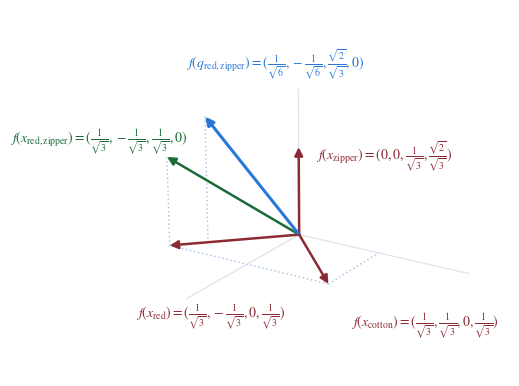

Write the Python code that produced this figure. (Note: this script raises an exception after producing the figure.)
"""Figure: attribute document vectors and a query vector in embedding space.

The space is four-dimensional; the figure draws the first three. The three
single-attribute documents have mutually orthogonal visible parts and put the
rest of their unit length into a fourth component that is not drawn: red and
cotton have visible length sqrt(2/3), zipper only 1/sqrt(3). The query is the
unit-normalized sum of its attributes' exact linear probes, each probe being the
attribute's visible unit direction divided by its document's visible length, so the
query leans toward zipper and has no fourth component. Its cosine with x_red
and with x_zipper is the same, sqrt(2)/3 = 1/V with V = 3/sqrt(2). The
positive document x_{red,zipper}, which the probes force to be the visible sum
of x_red and x_zipper with no fourth component, scores 2/V. Dotted
perpendiculars drop the red and cotton tips onto the x and y axes, and dotted
drops from the query tip and the positive's tip to the xy plane land on the
red vector.
The visible parts are rotated 45 degrees clockwise about z while the axis
guides and the camera stay put, so the vectors sit off the coordinate axes.

Usage:  python draw_embedding_fig.py
  -> paper/figs/embedding_fig.{pdf,png}
"""

import pathlib

import numpy as np
import matplotlib

matplotlib.use("Agg")
import matplotlib.pyplot as plt
from matplotlib.patches import FancyArrowPatch
from matplotlib.transforms import Bbox
from mpl_toolkits.mplot3d.proj3d import proj_transform

# --- vectors ---------------------------------------------------------------
# Visible (first three) components only. The unit directions are the standard
# basis turned 45 degrees clockwise about z; each document's visible part is
# that direction scaled to its visible length, the rest of its unit norm being
# the fourth component that is not drawn. The query is the normalized sum of
# the probes E_RED / |RED| and E_ZIPPER / |ZIPPER| and has no fourth component.
R2 = 1 / np.sqrt(2)
E_RED = np.array([R2, -R2, 0.0])
E_COTTON = np.array([R2, R2, 0.0])
E_ZIPPER = np.array([0.0, 0.0, 1.0])
RED = np.sqrt(2 / 3) * E_RED         # (1/sqrt3, -1/sqrt3, 0 | 1/sqrt3)
COTTON = np.sqrt(2 / 3) * E_COTTON   # (1/sqrt3, 1/sqrt3, 0 | 1/sqrt3)
ZIPPER = (1 / np.sqrt(3)) * E_ZIPPER # (0, 0, 1/sqrt3 | sqrt2/sqrt3)
PROBE_SUM = E_RED / np.linalg.norm(RED) + E_ZIPPER / np.linalg.norm(ZIPPER)
QUERY = PROBE_SUM / np.linalg.norm(PROBE_SUM)  # (1/sqrt6, -1/sqrt6, sqrt2/sqrt3 | 0)
POSITIVE = RED + ZIPPER                        # (1/sqrt3, -1/sqrt3, 1/sqrt3 | 0), unit norm

# --- geometry --------------------------------------------------------------
ELEV, AZIM = 20.0, 32.0   # camera
LIM = 1.25                # equal on all three axes, else the projection shears
AXIS_LEN = (1.2, 1.2, 0.95)  # how far the x, y, z axis guides run; z is short so it clears the query label
FIGSIZE = (7.0, 3.9)
CROP_PAD = 4              # points of whitespace kept around the content

# --- style -----------------------------------------------------------------
DOC = "#8c2b34"        # the three attribute vectors and their labels
ACCENT = "#2a78d6"     # the query vector
POSITIVE_COLOR = "#1b6b3a"  # the positive document and its label
CONSTRUCT = "#9fbfe6"  # the query's construction path
AXIS = "#dfe3e8"       # solid axis guides

plt.rcParams.update({
    "font.family": "STIXGeneral",
    "mathtext.fontset": "stix",
    "font.size": 10,
})

# --- label placement -------------------------------------------------------
# Each label is placed by its CENTRE, as (x, y) in axes fractions: (0, 0) is
# the bottom-left corner of the plot box, (1, 1) the top-right. Those two
# numbers are the only thing controlling where a label sits -- move them and
# the whole label moves with them.
LABELS = (
    {"xy": (0.186, 0.165),
     "text": r"$f(x_{\mathrm{red}}) = (\frac{1}{\sqrt{3}}, -\frac{1}{\sqrt{3}}, 0, \frac{1}{\sqrt{3}})$",
     "color": DOC},
    {"xy": (0.77, 0.14),
     "text": r"$f(x_{\mathrm{cotton}}) = (\frac{1}{\sqrt{3}}, \frac{1}{\sqrt{3}}, 0, \frac{1}{\sqrt{3}})$",
     "color": DOC},
    {"xy": (0.66, 0.60),
     "text": r"$f(x_{\mathrm{zipper}}) = (0, 0, \frac{1}{\sqrt{3}}, \frac{\sqrt{2}}{\sqrt{3}})$",
     "color": DOC},
    {"xy": (0.36, 0.85),
     "text": r"$f(q_{\mathrm{red,zipper}}) = (\frac{1}{\sqrt{6}}, -\frac{1}{\sqrt{6}}, \frac{\sqrt{2}}{\sqrt{3}}, 0)$",
     "color": ACCENT},
    {"xy": (-0.12, 0.64),
     "text": r"$f(x_{\mathrm{red,zipper}}) = (\frac{1}{\sqrt{3}}, -\frac{1}{\sqrt{3}}, \frac{1}{\sqrt{3}}, 0)$",
     "color": POSITIVE_COLOR},
)

ORIGIN = np.zeros(3)


class Arrow3D(FancyArrowPatch):
    """An arrow that projects through the 3D transform.

    Unlike mplot3d's quiver, whose line-segment head shrinks with perspective,
    this keeps a constant, properly shaped arrowhead.
    """

    def __init__(self, xs, ys, zs, **kwargs):
        super().__init__((0, 0), (0, 0), **kwargs)
        self._verts3d = xs, ys, zs

    def do_3d_projection(self, renderer=None):
        xs, ys, zs = proj_transform(*self._verts3d, self.axes.M)
        self.set_positions((xs[0], ys[0]), (xs[1], ys[1]))
        return float(np.min(zs))


def arrow(ax, vec, color, lw=1.8, zorder=5):
    """Draw a vector from the origin."""
    return ax.add_artist(Arrow3D(
        *zip(ORIGIN, vec),
        mutation_scale=12, lw=lw, arrowstyle="-|>",
        color=color, zorder=zorder, shrinkA=0, shrinkB=0,
    ))


def axis_guides(ax, lengths=AXIS_LEN):
    """Faint solid lines along the coordinate axes."""
    return [ax.plot(*zip(ORIGIN, length * axis), color=AXIS, lw=0.9,
                    zorder=0)[0] for axis, length in zip(np.eye(3), lengths)]


def dotted(ax, start, end, color=CONSTRUCT):
    """Dotted construction segment."""
    return ax.plot(*zip(start, end), color=color, lw=1.0, ls=(0, (1, 2)),
                   zorder=2)


def ink_bbox(fig, pad=CROP_PAD):
    """Display-space box around every non-background pixel of a drawn figure.

    savefig's bbox_inches="tight" crops the labels away here, because mplot3d
    leaves Text3D out of the tight bbox -- and asking a Text3D for its own
    extent does not help either, since it restores its 3D coordinates after
    drawing and then reports them through the 2D transform. Measuring the
    rendered pixels sidesteps both and catches everything actually drawn.
    """
    fig.canvas.draw()
    rgb = np.asarray(fig.canvas.buffer_rgba())[..., :3]
    rows, cols = np.nonzero(np.any(rgb < 250, axis=-1))
    height = rgb.shape[0]  # buffer rows run top-down, display coords bottom-up
    return Bbox([[cols.min(), height - rows.max()],
                 [cols.max(), height - rows.min()]]).padded(pad)


def main():
    fig = plt.figure(figsize=FIGSIZE)
    ax = fig.add_subplot(111, projection="3d")

    axis_guides(ax)
    dotted(ax, RED, RED * [1, 0, 0])         # red tip onto the x axis
    dotted(ax, COTTON, COTTON * [0, 1, 0])   # cotton tip onto the y axis
    dotted(ax, COTTON, COTTON * [1, 0, 0])   # cotton tip onto the x axis
    dotted(ax, QUERY, QUERY * [1, 1, 0])     # query tip onto the xy plane
    dotted(ax, POSITIVE, POSITIVE * [1, 1, 0])  # positive tip onto the xy plane, at the red tip
    for vec in (RED, COTTON, ZIPPER):
        arrow(ax, vec, DOC)
    arrow(ax, POSITIVE, POSITIVE_COLOR)
    arrow(ax, QUERY, ACCENT, lw=2.2, zorder=6)

    for label in LABELS:
        ax.text2D(*label["xy"], label["text"], transform=ax.transAxes,
                  color=label["color"], ha="center", va="center")

    for setter in (ax.set_xlim, ax.set_ylim, ax.set_zlim):
        setter(0, LIM)
    ax.set_box_aspect((1, 1, 1))
    ax.view_init(elev=ELEV, azim=AZIM)
    ax.set_axis_off()  # no panes, grid, or ticks

    # The axes keep the width of a 5.2in canvas; the extra 1.9in on the left is room for
    # labels placed at negative axes x, which the ink crop then trims to.
    fig.subplots_adjust(left=0.28, right=0.98, bottom=0.06, top=1.0)
    crop = ink_bbox(fig).transformed(fig.dpi_scale_trans.inverted())

    out_dir = pathlib.Path(__file__).resolve().parent / "figs"
    out_dir.mkdir(parents=True, exist_ok=True)
    for suffix in (".pdf", ".png"):
        path = out_dir / f"embedding_fig{suffix}"
        fig.savefig(path, dpi=300, bbox_inches=crop,
                    facecolor="white", transparent=False)
        print(f"wrote {path}")


if __name__ == "__main__":
    main()
